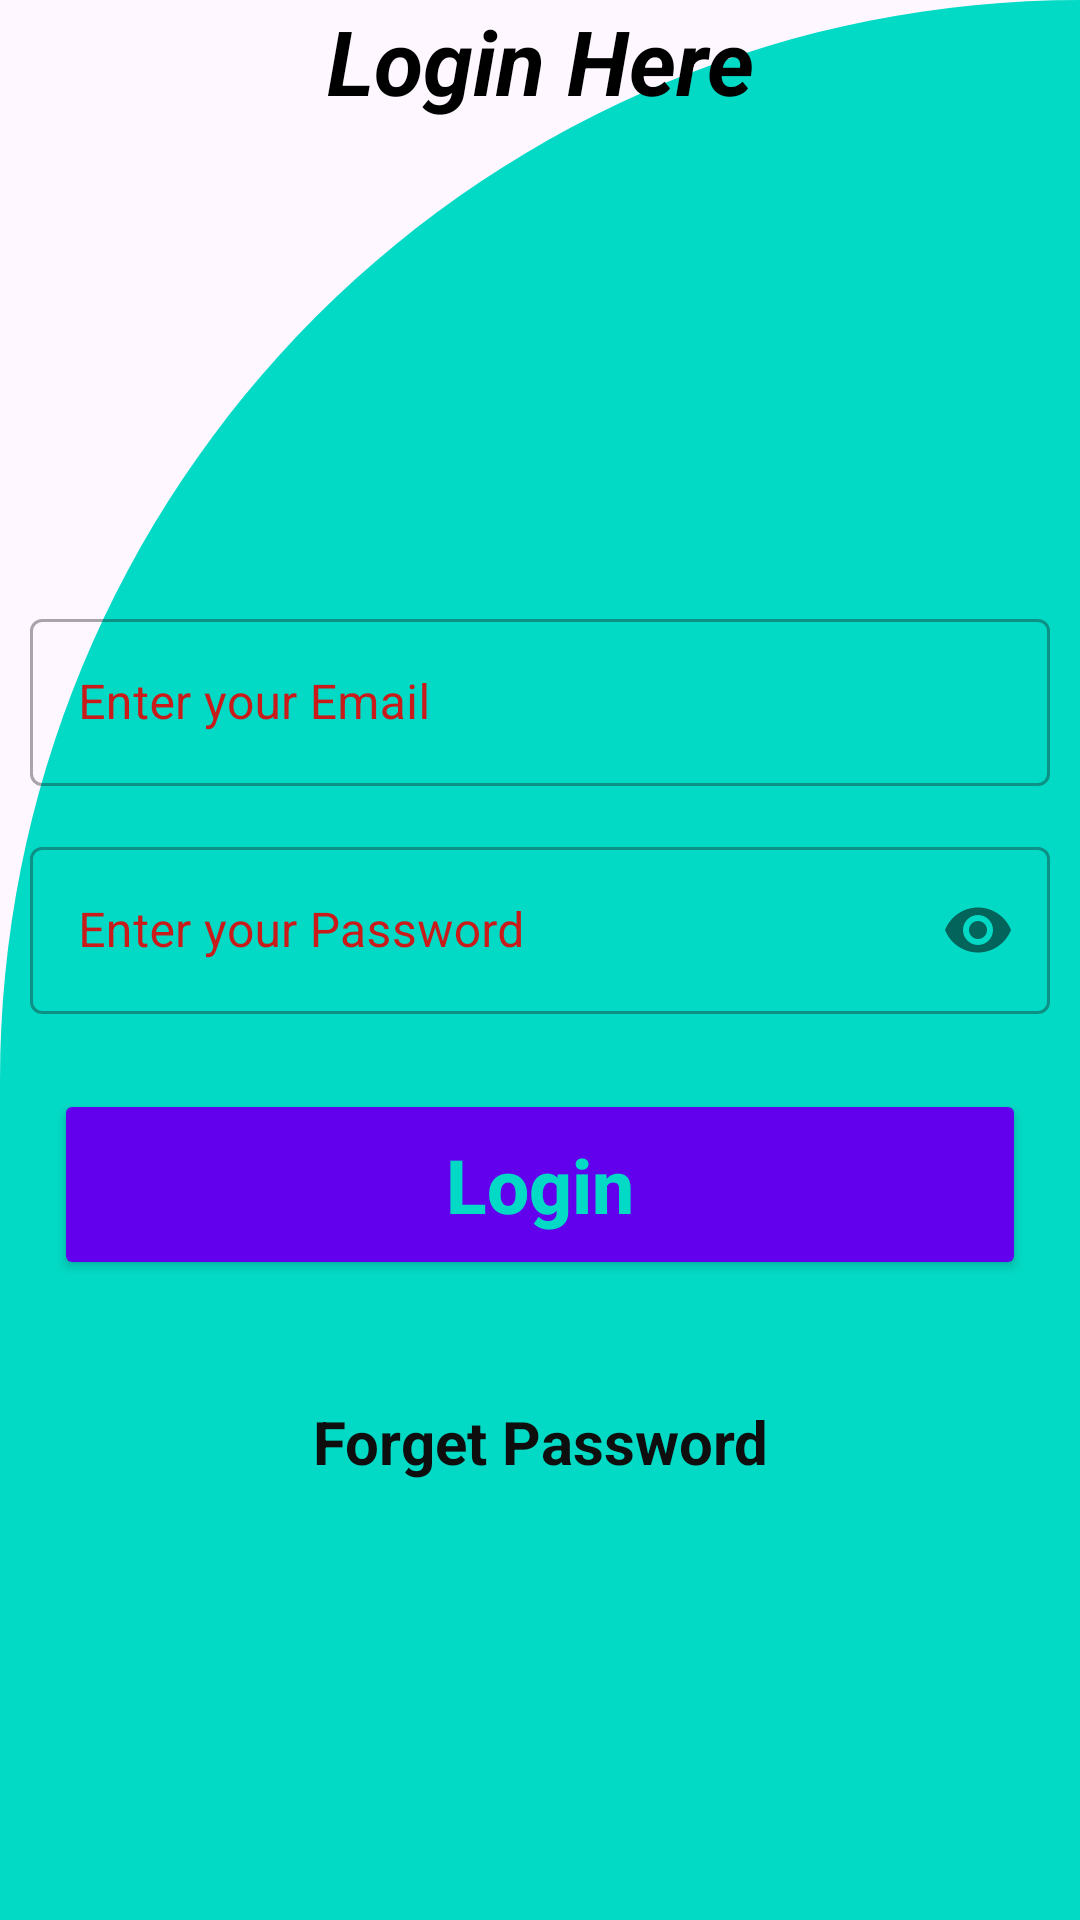

Here is an Android app screen rendered from its layout file. Give the layout XML and the strings, colors and styles it references.
<!-- AndroidManifest.xml: application theme Theme.INSURENCEAPP -->
<!-- res/layout/activity_login.xml -->
<?xml version="1.0" encoding="utf-8"?>
<androidx.constraintlayout.widget.ConstraintLayout xmlns:android="http://schemas.android.com/apk/res/android"
    xmlns:app="http://schemas.android.com/apk/res-auto"
    xmlns:tools="http://schemas.android.com/tools"
    android:layout_width="match_parent"
    android:layout_height="match_parent"
    tools:context=".Login_Activity"
    android:background="@drawable/cut_card_background">


    <TextView
        android:id="@+id/textview"
        android:layout_width="match_parent"
        android:layout_height="wrap_content"
        android:gravity="center"
        android:text="Login Here"
        android:textColor="@color/black"
        android:textSize="30dp"
        android:textStyle="bold|italic"
        tools:ignore="MissingConstraints"
        tools:layout_editor_absoluteX="0dp"
        tools:layout_editor_absoluteY="103dp">

    </TextView>

    <LinearLayout
        android:layout_width="340dp"
        android:layout_height="wrap_content"
        android:orientation="vertical"
        app:layout_constraintBottom_toBottomOf="parent"
        app:layout_constraintEnd_toEndOf="parent"
        app:layout_constraintHorizontal_bias="0.492"
        app:layout_constraintStart_toStartOf="parent"
        app:layout_constraintTop_toTopOf="parent"
        app:layout_constraintVertical_bias="0.561">


        <com.google.android.material.textfield.TextInputLayout
            android:id="@+id/email"
            style="@style/Widget.MaterialComponents.TextInputLayout.OutlinedBox"
            android:layout_width="match_parent"
            android:layout_height="wrap_content"
            android:layout_marginBottom="15dp"
            android:hint="Enter your Email"
            android:textColorHint="#CA1B1B">

            <androidx.appcompat.widget.AppCompatEditText
                android:layout_width="match_parent"
                android:layout_height="wrap_content"
                android:inputType="textEmailAddress"/>


        </com.google.android.material.textfield.TextInputLayout>

        <com.google.android.material.textfield.TextInputLayout
            android:id="@+id/password"
            style="@style/Widget.MaterialComponents.TextInputLayout.OutlinedBox"
            android:layout_width="match_parent"
            android:layout_height="wrap_content"
            android:layout_marginBottom="15dp"
            android:hint="Enter your Password"
            android:textColorHint="#CA1B1B"
            app:passwordToggleEnabled="true"
            >

            <androidx.appcompat.widget.AppCompatEditText
                android:layout_width="match_parent"
                android:layout_height="wrap_content"
                android:inputType="textPassword"/>

        </com.google.android.material.textfield.TextInputLayout>







        <Button
            android:id="@+id/btnlogin"
            android:layout_width="match_parent"
            android:layout_height="wrap_content"
            android:text="Login"
            android:onClick="Login"
            android:textStyle="bold"
            android:layout_marginTop="10dp"
            android:layout_gravity="center_horizontal"
            android:textAlignment="center"
            android:layout_marginStart="8dp"
            android:layout_marginEnd="8dp"
            android:layout_marginBottom="56dp"
            android:textColor="@color/accent"
            android:textSize="25sp"
            android:padding="15dp"
            android:textAllCaps="false"
            android:backgroundTint="@color/primary"
            app:layout_constraintBottom_toBottomOf="parent"
            app:layout_constraintEnd_toEndOf="parent"
            app:layout_constraintStart_toStartOf="parent" />
    </LinearLayout>

    <ProgressBar
        android:id="@+id/progressBar"
        style="?android:attr/progressBarStyle"
        android:layout_width="wrap_content"
        android:layout_height="wrap_content"
        android:visibility="invisible"
        app:layout_constraintBottom_toBottomOf="parent"
        app:layout_constraintEnd_toEndOf="parent"
        app:layout_constraintHorizontal_bias="0.498"
        app:layout_constraintStart_toStartOf="parent"
        app:layout_constraintTop_toBottomOf="@+id/textview"
        app:layout_constraintVertical_bias="0.0" />

    <TextView
        android:id="@+id/textview2"
        android:layout_width="301dp"
        android:layout_height="84dp"
        android:layout_marginTop="20dp"
        android:onClick="gotoforgetpass"
        android:text="Forget Password"
        android:textAlignment="center"
        android:textColor="#0E0E0E"
        android:textSize="20sp"
        android:textStyle="bold"
        app:layout_constraintBottom_toBottomOf="parent"
        app:layout_constraintEnd_toEndOf="parent"
        app:layout_constraintStart_toStartOf="parent"
        app:layout_constraintTop_toTopOf="parent"
        app:layout_constraintVertical_bias="0.834">

    </TextView>

</androidx.constraintlayout.widget.ConstraintLayout>
<!-- resources referenced by this layout -->
<resources>
  <color name="accent">#03DAC5</color>
  <color name="black">#FF000000</color>
  <color name="primary">#6200EE</color>
  <!-- drawable cut_card_background (drawable) -->
  <?xml version="1.0" encoding="utf-8"?>
  <shape xmlns:android="http://schemas.android.com/apk/res/android"
      android:shape="rectangle">
      <solid android:color="@color/accent"/>
  
      <corners
          android:topLeftRadius="400dp"
          android:topRightRadius="0dp"/>
  
  </shape>
  <style name="Theme.INSURENCEAPP" parent="Base.Theme.INSURENCEAPP" />
  <style name="Base.Theme.INSURENCEAPP" parent="Theme.Material3.DayNight.NoActionBar">
          
          
      </style>
</resources>
